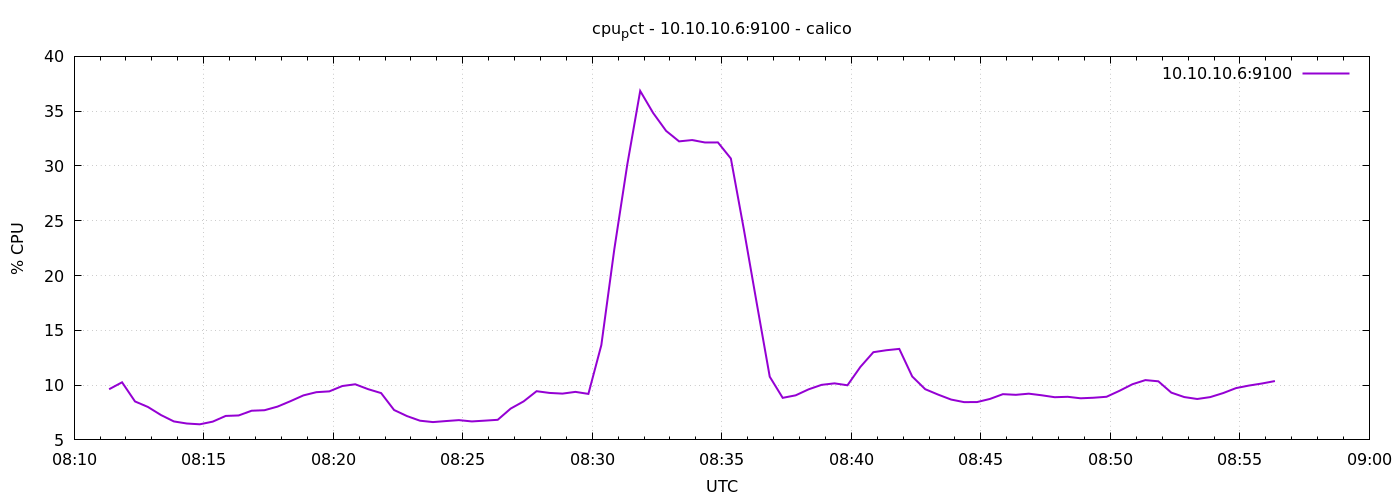

The file beside this chart, header and first rows:
1776845481	9.623809523812577
1776845511	10.26
1776845541	8.51
1776845571	8.005
1776845601	7.271
1776845631	6.686
1776845661	6.495
1776845691	6.424
1776845721	6.667
1776845751	7.188
1776845781	7.231
1776845811	7.662
1776845841	7.71
1776845871	8.038
1776845901	8.533
1776845931	9.062
1776845961	9.355
1776845991	9.429
1776846021	9.916
1776846051	10.08
1776846081	9.629
1776846111	9.271
1776846141	7.729
1776846171	7.171
1776846201	6.752
1776846231	6.626
1776846261	6.719
1776846291	6.805
1776846321	6.686
1776846351	6.757
1776846381	6.833
1776846411	7.857
1776846441	8.514
1776846471	9.444
1776846501	9.287
1776846531	9.224
1776846561	9.383
1776846591	9.198
1776846621	13.65
1776846651	22.39
1776846681	30.11
1776846711	36.84
1776846741	34.83
1776846771	33.2
1776846801	32.24
1776846831	32.37
1776846861	32.14
1776846891	32.15
1776846921	30.68
1776846951	24.22
1776846981	17.45
1776847011	10.77
1776847041	8.838
1776847071	9.067
1776847101	9.614
1776847131	10.02
1776847161	10.16
1776847191	9.986
1776847221	11.67
1776847251	13
1776847281	13.18
... 30 more rows
